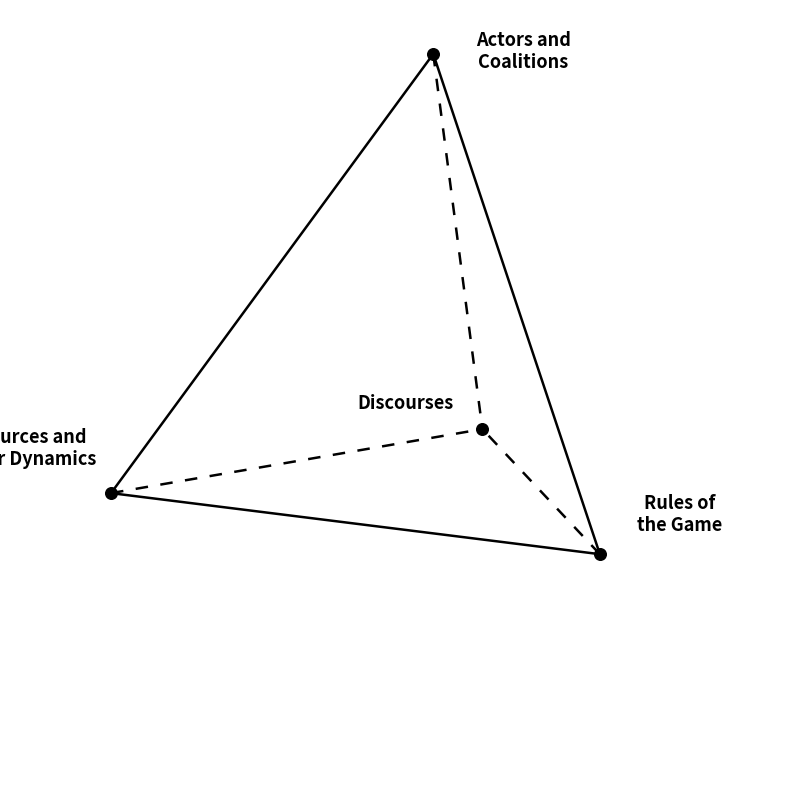

The script that saved this image:
import matplotlib.pyplot as plt
from mpl_toolkits.mplot3d.art3d import Line3DCollection
import numpy as np
from math import sqrt

def plot_tetrahedron(show_axes=False, show_labels=False, elev=20, azim=45, figsize=(10, 8)):
    """
    Plot a 3D tetrahedron with customizable visibility options.

    Parameters:
    -----------
    show_axes : bool, optional (default=False)
        Whether to show axes and grid
    show_labels : bool, optional (default=False)
        Whether to show vertex labels (A, B, C, D)
    elev : float, optional (default=20)
        Elevation viewing angle in degrees
    azim : float, optional (default=45)
        Azimuthal viewing angle in degrees
    figsize : tuple, optional (default=(8, 8))
        Figure size in inches (width, height)

    Returns:
    --------
    fig, ax : matplotlib figure and axes objects
    """

    # define vertices
    verts = np.array([
        [0, 1, -1],  # A
        [1, -1, -1],  # B
        [0, 0, 1],  # C
        [(1 - sqrt(3)), -.4, -1],  # D
    ])
    labels = ['A', 'B', 'C', 'D']

    # define faces (triplets of indices)
    faces = [
        [0, 1, 2],
        [0, 1, 3],
        [0, 2, 3],
        [1, 2, 3],
    ]

    # extract unique edges
    edges = set()
    for f in faces:
        for i in range(3):
            a, b = sorted((f[i], f[(i + 1) % 3]))
            edges.add((a, b))
    edges = list(edges)

    # explicitly list the dashed edge pairs (use sorted tuples to match 'edges')
    dashed_pairs = {(1, 3), (0, 3), (2, 3)}  # B–D and A–D dashed

    # build segment lists from edges
    dashed_segments = [[verts[a], verts[b]] for a, b in edges if (a, b) in dashed_pairs]
    solid_segments = [[verts[a], verts[b]] for a, b in edges if (a, b) not in dashed_pairs]

    # plot
    fig = plt.figure(figsize=figsize)
    ax = fig.add_subplot(111, projection='3d')

    # draw solid edges
    solid_lines = Line3DCollection(solid_segments, colors='k', linewidths=1.8, linestyles='solid')
    ax.add_collection3d(solid_lines)

    # draw dashed edges connected to D
    dashed_lines = Line3DCollection(dashed_segments, colors='k', linewidths=1.8, linestyles=(0, (5, 5)))
    ax.add_collection3d(dashed_lines)

    # draw black balls at vertices
    ax.scatter(verts[:, 0], verts[:, 1], verts[:, 2],
               color='black', s=70, zorder=10, depthshade=False)

    # equal aspect ratio
    max_range = (verts.max(axis=0) - verts.min(axis=0)).max() / 2.0
    mid = verts.mean(axis=0)
    ax.set_xlim(mid[0] - max_range, mid[0] + max_range)
    ax.set_ylim(mid[1] - max_range, mid[1] + max_range)
    ax.set_zlim(mid[2] - max_range, mid[2] + max_range)
    ax.set_box_aspect([1, 1, 1])

    # rotate view
    ax.view_init(elev=elev, azim=azim)

    # axes and grid toggle
    if show_axes:
        ax.set_xlabel('X')
        ax.set_ylabel('Y')
        ax.set_zlabel('Z')
        ax.grid(True)

        # set fixed axis limits and ticks
        ax.set_xlim(-1, 1)
        ax.set_ylim(-1, 1)
        ax.set_zlim(-1, 1)

        ax.set_xticks([-1, 0, 1])
        ax.set_yticks([-1, 0, 1])
        ax.set_zticks([-1, 0, 1])
    else:
        ax.set_axis_off()

    # label toggle
    if show_labels:
        for i, (x, y, z) in enumerate(verts):
            ax.text(x, y, z, labels[i],
                    fontsize=12, fontweight='bold',
                    color='darkred',
                    ha='center', va='center')

    plt.tight_layout()
    return fig, ax


def add_text(ax, verts=None, font_size=13, font_color='black'):
    """
    Add descriptive text labels to the tetrahedron vertices with custom positioning.

    Parameters:
    -----------
    ax : matplotlib 3D axes object
        The axes to add text to
    verts : np.array, optional
        Vertex coordinates. If None, uses default tetrahedron vertices
    font_size : int, optional (default=13)
        Font size for the text labels
    font_color : str, optional (default='black')
        Color of the text labels
    """

    # define vertices if not provided
    if verts is None:
        verts = np.array([
            [0, 1, -1],  # A
            [1, -1, -1],  # B
            [0, 0, 1],  # C
            [(1 - sqrt(3)), -.4, -1],  # D
        ])

    # text labels for each vertex
    text_labels = [
        "Rules of\nthe Game",  # A
        "Resources and\nPower Dynamics",  # B
        "Actors and\nCoalitions",  # C
        "Discourses"  # D
    ]

    # custom offsets for each vertex [x_offset, y_offset, z_offset]
    offsets = [
        [-0.4, 0.1, 0],  # A - further left
        [0.5, 0, 0.25],  # B - further right
        [-0.45, 0.1, -.15],  # C - further left and down
        [.5, 0, .21]  # D
    ]

    # add text at each vertex with custom offset
    for i, (x, y, z) in enumerate(verts):
        if text_labels[i]:  # only add text if label is not empty
            offset = offsets[i]
            ax.text(x + offset[0], y + offset[1], z + offset[2],
                    text_labels[i],
                    fontsize=font_size,
                    color=font_color,
                    ha='center', va='bottom',
                    weight='bold')


# Example usage:
if __name__ == "__main__":

    # Create the tetrahedron plot
    fig, ax = plot_tetrahedron(show_labels=False)  # Can show vertex labels A, B, C, D

    # Add the descriptive text
    add_text(ax)

    plt.show()